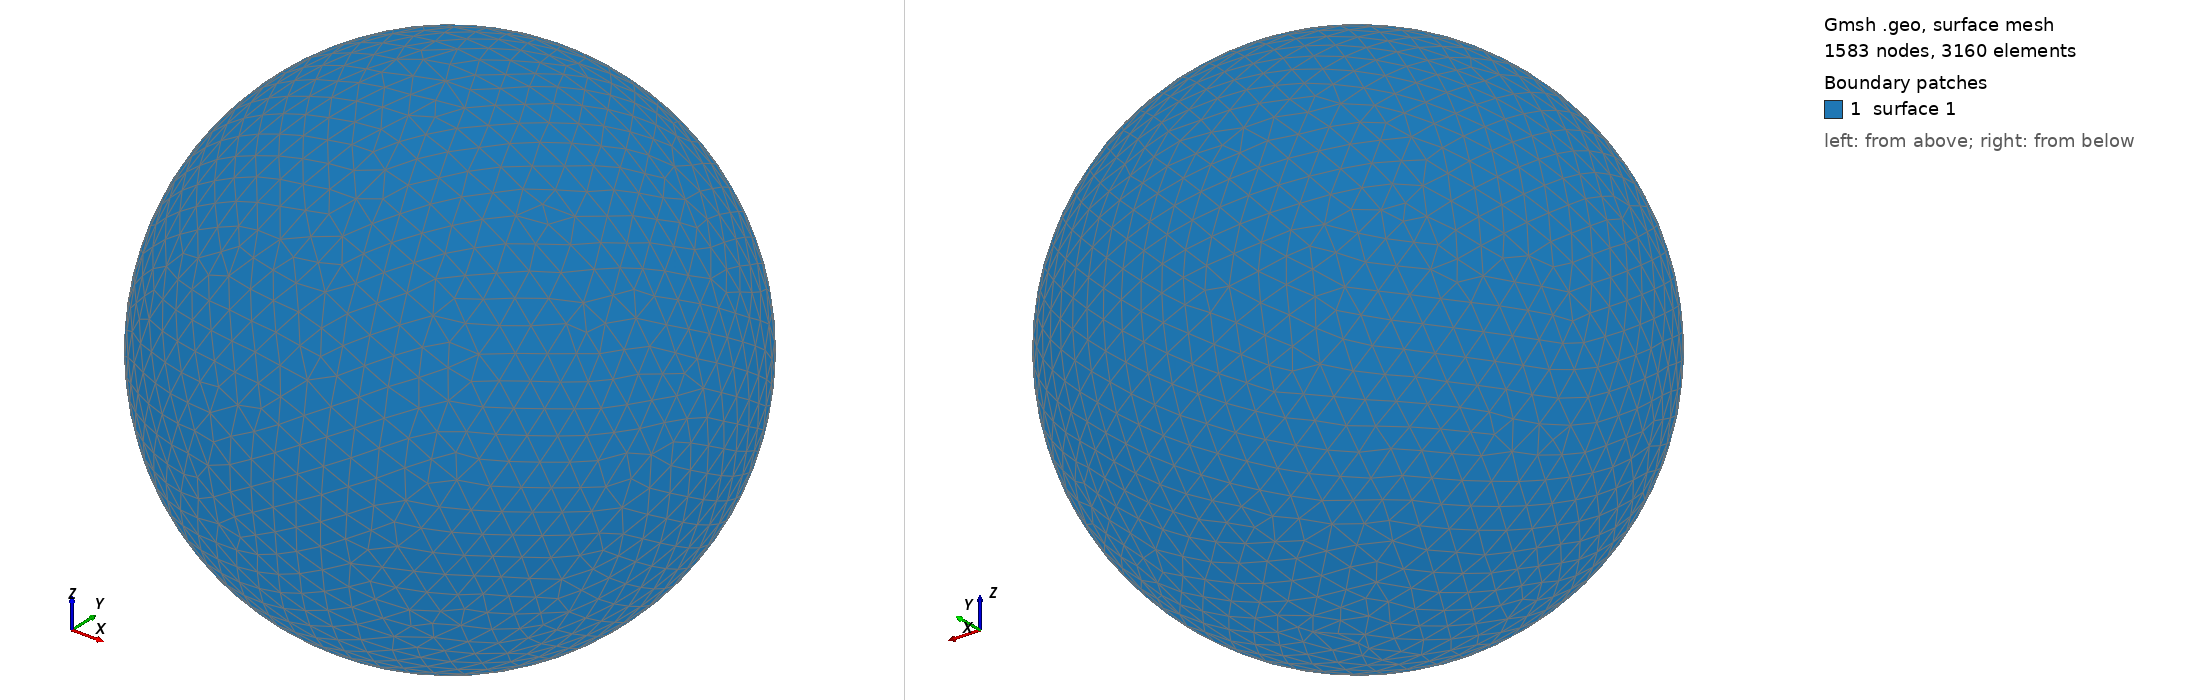

Gmsh geometry script, surface-meshed: 1583 nodes, 3160 surface elements. Boundary patches (legend numbers): 1 surface 1. Left view from above one corner, right view from below the opposite corner. The script declares no physical surfaces, so the legend lists its geometric surfaces. The drawing asked Gmsh for element sizes between 1% and 20% of the model's largest extent; the script's own settings can give other sizes.

=== shot0804.geo (drawn) ===
SetFactory("OpenCASCADE");
Point(1) = {0,0,0,0};
Sphere(1) = {0,0,0,0.00822700};
MeshSize{ PointsOf{ Surface{:}; } } = 0.000822700;
Mesh.ElementOrder=1;
Mesh.Format=39;
